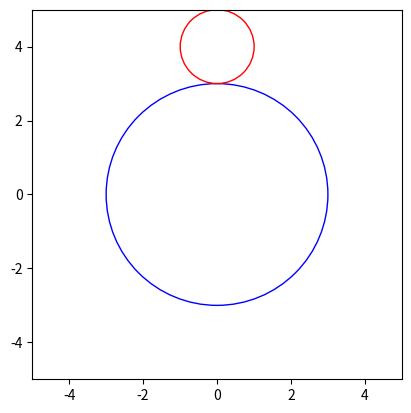

This chart was generated by the following Python code: (Note: this script raises an exception after producing the figure.)
import numpy as np
import matplotlib.pyplot as plt
import matplotlib.animation as animation
from scipy.integrate import solve_ivp

# Konstante 
Km = 0.1
rw = 0.2
Iw = 0.5
rb = 0.02
mb = 10
Ra = 100
g = 0.5

#                                       sto je manji napon primecuje se vise kako se tocak vise zanosi zbog gravitacije svaki put kad je loptica pri vrhu
u = 30

sim_length = 1000

# Parametri izvuceni iz jednacina
a = -(2 * rw * Km**2) / (Ra * (7 * Iw + 2 * rw**2 * mb) * (rb + rw))
b = (g * (5 * Iw + 2 * rw**2 * mb)) / ((7 * Iw + 2 * rw**2 * mb) * (rb + rw))
c = (2 * rw * Km) / (Ra * (7 * Iw + 2 * rw**2 * mb) * (rb + rw))
p = - (7 * Km**2) / (Ra * (7 * Iw + 2 * rw**2 * mb))
q = (2 * g * rw * mb) / (7 * Iw + 2 * rw**2 * mb)
r = (7 * Km) / (Ra * (7 * Iw + 2 * rw**2 * mb))

assert np.isclose(a * r, c * p)

def f(x):
    return np.array([
        x[1],
        a * x[3] + b * np.sin(x[0]),
        x[3],
        p * x[3] + q * np.sin(x[0])
    ])

def g(x):
    return np.array([0, c, 0, r])

def dxdt(t, x):
    return f(x) + g(x) * u

# pocetni uslovi (polozaj loptice (ugao), brzina njenog kruznog kretanja, polozaj tocka (ugao), ugaona brzina rotacije tocka)
x0 = np.array([0.001, 2, 0, 0])
t_span = (0, 50)
t_eval = np.linspace(t_span[0], t_span[1], sim_length)
solution = solve_ivp(dxdt, t_span, x0, t_eval=t_eval)

t = solution.t
x1 = solution.y[0]
x3 = solution.y[2]

# Parametri krugova
r_tocak = 3
R_loptica = 1

fig, ax = plt.subplots()

circle_tocak = plt.Circle((0, 0), r_tocak, color='blue', fill=False)
ax.add_artist(circle_tocak)

circle_small = plt.Circle((0, 0), R_loptica, color='red', fill=False)
ax.add_artist(circle_small)

dot, = ax.plot([], [], 'ko', markersize=5)

# Postavi limite i proporcije
ax.set_xlim(-r_tocak - R_loptica - 1, r_tocak + R_loptica + 1)
ax.set_ylim(-r_tocak - R_loptica - 1, r_tocak + R_loptica + 1)
ax.set_aspect('equal', 'box')

def update(frame):
    # Ažuriraj koordinate manjeg kruga
    x1_current = x1[frame]
    x_small = (r_tocak + R_loptica) * np.sin(x1_current)
    y_small = (r_tocak + R_loptica) * np.cos(x1_current)
    circle_small.center = (x_small, y_small)

    # koordinate crne tačkice, da se pokaze rotacija tocka
    x3_current = x3[frame]
    x_dot = r_tocak * np.sin(x3_current)
    y_dot = r_tocak * np.cos(x3_current)
    dot.set_data(x_dot, y_dot)

    return circle_small, dot


ani = animation.FuncAnimation(fig, update, frames=len(t), interval=1000/30, blit=True)


plt.grid(True)
plt.show()

